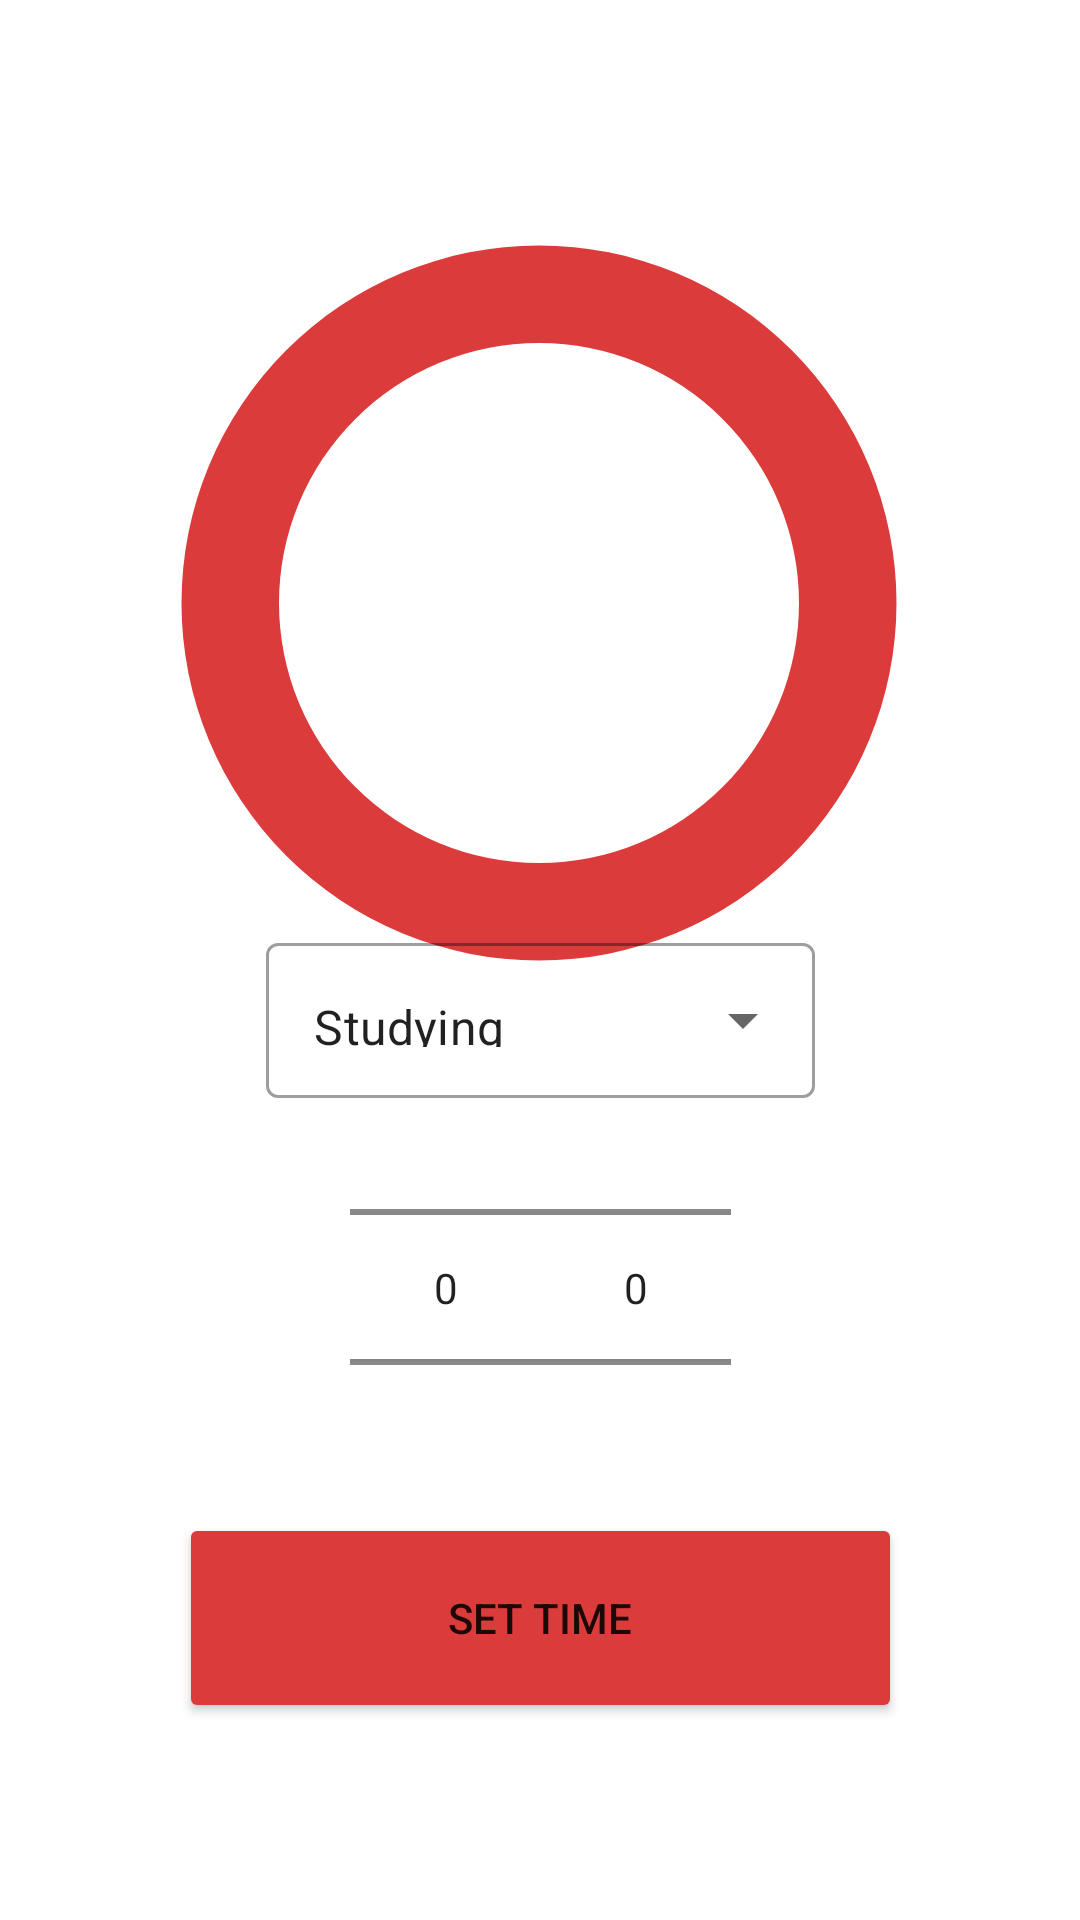

Produce the Android XML layout that renders to this screen, including the resource entries it uses.
<!-- AndroidManifest.xml: application theme Theme.SimpleProductivity4 -->
<!-- res/layout/fragment_timer.xml -->
<?xml version="1.0" encoding="utf-8"?>
<androidx.constraintlayout.widget.ConstraintLayout xmlns:android="http://schemas.android.com/apk/res/android"
    xmlns:app="http://schemas.android.com/apk/res-auto"
    xmlns:tools="http://schemas.android.com/tools"
    android:layout_width="match_parent"
    android:layout_height="match_parent"
    tools:context=".TimerFragment">

    <TextView
        android:id="@+id/textView2"
        android:layout_width="wrap_content"
        android:layout_height="wrap_content"
        android:text=""
        android:textSize="48sp"
        app:layout_constraintBottom_toBottomOf="parent"
        app:layout_constraintEnd_toEndOf="parent"
        app:layout_constraintStart_toStartOf="parent"
        app:layout_constraintTop_toTopOf="parent"
        app:layout_constraintVertical_bias="0.265" />

    <ImageView
        android:id="@+id/imageView"
        android:layout_width="60dp"
        android:layout_height="60dp"
        android:contentDescription="@string/play_button"
        android:src="@drawable/ic_baseline_play_arrow_24"
        app:layout_constraintBottom_toBottomOf="parent"
        app:layout_constraintEnd_toEndOf="parent"
        app:layout_constraintHorizontal_bias="0.107"
        app:layout_constraintStart_toStartOf="parent"
        app:layout_constraintTop_toTopOf="parent"
        app:layout_constraintVertical_bias="0.528" />

    <ImageView
        android:id="@+id/imageView2"
        android:layout_width="60dp"
        android:layout_height="60dp"
        android:contentDescription="@string/pause_button"
        android:src="@drawable/ic_baseline_pause_24"
        app:layout_constraintBottom_toBottomOf="parent"
        app:layout_constraintEnd_toEndOf="parent"
        app:layout_constraintHorizontal_bias="0.892"
        app:layout_constraintStart_toStartOf="parent"
        app:layout_constraintTop_toTopOf="parent"
        app:layout_constraintVertical_bias="0.528" />

    <LinearLayout
        android:id="@+id/linearLayout"
        android:layout_width="127dp"
        android:layout_height="133dp"
        android:layout_margin="10dp"
        android:orientation="horizontal"
        app:layout_constraintBottom_toBottomOf="parent"
        app:layout_constraintEnd_toEndOf="parent"
        app:layout_constraintStart_toStartOf="parent"
        app:layout_constraintTop_toTopOf="parent"
        app:layout_constraintVertical_bias="0.724">

        <NumberPicker
            android:id="@+id/numPickerMin"
            android:layout_width="wrap_content"
            android:layout_height="wrap_content" />

        <NumberPicker
            android:id="@+id/numPickerSec"
            android:layout_width="wrap_content"
            android:layout_height="wrap_content" />
    </LinearLayout>

    <Button
        android:id="@+id/timeButton"
        android:layout_width="241dp"
        android:layout_height="70dp"
        android:backgroundTint="@color/backgroundcolor"
        android:text="SET TIME"
        app:layout_constraintBottom_toBottomOf="parent"
        app:layout_constraintEnd_toEndOf="parent"
        app:layout_constraintStart_toStartOf="parent"
        app:layout_constraintTop_toTopOf="parent"
        app:layout_constraintVertical_bias="0.885" />

    <ProgressBar
        android:id="@+id/barTimer"
        style="?android:attr/progressBarStyleHorizontal"
        android:layout_width="260dp"
        android:layout_height="260dp"
        android:layout_centerInParent="true"
        android:progressDrawable="@drawable/circular_progress_bar"
        app:layout_constraintBottom_toBottomOf="parent"
        app:layout_constraintEnd_toEndOf="parent"
        app:layout_constraintHorizontal_bias="0.497"
        app:layout_constraintStart_toStartOf="parent"
        app:layout_constraintTop_toTopOf="parent"
        app:layout_constraintVertical_bias="0.187" />

    <com.google.android.material.textfield.TextInputLayout
        style="@style/Widget.MaterialComponents.TextInputLayout.OutlinedBox.ExposedDropdownMenu"
        android:layout_width="183dp"
        android:layout_height="57dp"
        app:layout_constraintBottom_toBottomOf="parent"
        app:layout_constraintEnd_toEndOf="parent"
        app:layout_constraintStart_toStartOf="parent"
        app:layout_constraintTop_toTopOf="parent"
        app:layout_constraintVertical_bias="0.53">

        <AutoCompleteTextView
            android:id="@+id/autoCompleteTextView"
            android:layout_width="match_parent"
            android:layout_height="match_parent"
            android:inputType="none"
            android:layout_weight="1"
            android:text="Studying" />
    </com.google.android.material.textfield.TextInputLayout>

</androidx.constraintlayout.widget.ConstraintLayout>
<!-- resources referenced by this layout -->
<resources>
  <color name="backgroundcolor">#DC3B3B</color>
  <!-- drawable circular_progress_bar (drawable) -->
  <?xml version="1.0" encoding="utf-8"?>
  <rotate xmlns:android="http://schemas.android.com/apk/res/android"
      android:fromDegrees="0"
      android:pivotX="50%"
      android:pivotY="50%"
      android:toDegrees="360">
  
      <shape
          android:innerRadiusRatio="3"
          android:shape="ring"
          android:thicknessRatio="8"
          android:useLevel="false">
  
          <size
              android:width="76dip"
              android:height="76dip" />
  
          <gradient
              android:angle="0"
              android:endColor="@color/backgroundcolor"
              android:startColor="@color/backgroundcolor"
              android:type="sweep"
              android:useLevel="false" />
      </shape>
  </rotate>
  <string name="pause_button">Pause button</string>
  <string name="play_button">Play button</string>
  <style name="Theme.SimpleProductivity4" parent="Theme.MaterialComponents.DayNight.NoActionBar">
          
          <item name="colorPrimary">@color/purple_500</item>
          <item name="colorPrimaryVariant">@color/purple_700</item>
          <item name="colorOnPrimary">@color/white</item>
          
          <item name="colorSecondary">@color/teal_200</item>
          <item name="colorSecondaryVariant">@color/teal_700</item>
          <item name="colorOnSecondary">@color/black</item>
          
          <item name="android:statusBarColor" tools:targetApi="l">?attr/colorPrimaryVariant</item>
          
      </style>
  <color name="purple_500">#FF6200EE</color>
  <color name="purple_700">#FF3700B3</color>
  <color name="white">#FFFFFFFF</color>
  <color name="teal_200">#FF03DAC5</color>
  <color name="teal_700">#FF018786</color>
  <color name="black">#FF000000</color>
</resources>
